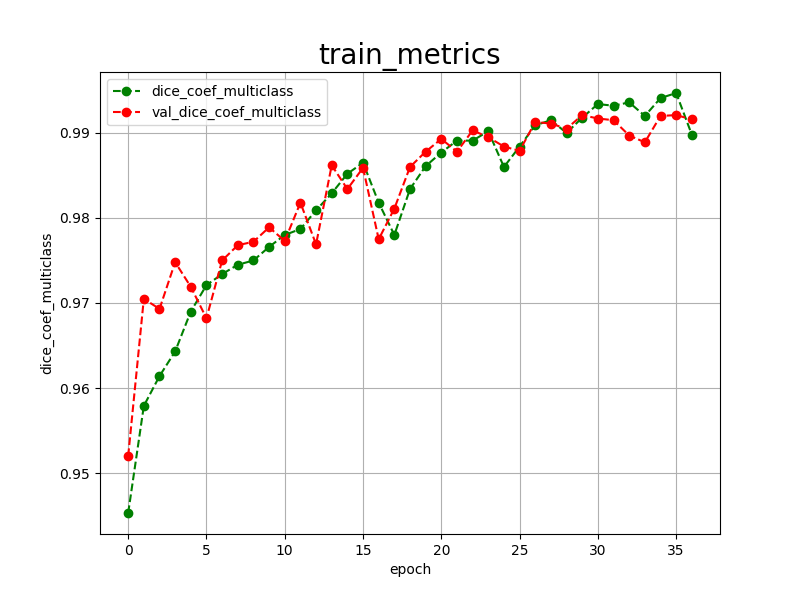

Source data for this figure (header and first rows):
epoch, dice_coef_multiclass, val_dice_coef_multiclass, 
0, 0.9453, 0.9520
1, 0.9579, 0.9705
2, 0.9614, 0.9693
3, 0.9643, 0.9748
4, 0.9690, 0.9719
5, 0.9721, 0.9682
6, 0.9734, 0.9750
7, 0.9745, 0.9768
8, 0.9750, 0.9772
9, 0.9766, 0.9789
10, 0.9780, 0.9773
11, 0.9787, 0.9818
12, 0.9809, 0.9769
13, 0.9829, 0.9862
14, 0.9852, 0.9834
15, 0.9865, 0.9859
16, 0.9818, 0.9775
17, 0.9780, 0.9811
18, 0.9834, 0.9860
19, 0.9861, 0.9878
20, 0.9877, 0.9893
21, 0.9891, 0.9878
22, 0.9891, 0.9903
23, 0.9902, 0.9895
24, 0.9860, 0.9884
25, 0.9884, 0.9879
26, 0.9909, 0.9913
27, 0.9915, 0.9911
28, 0.9900, 0.9905
29, 0.9918, 0.9921
30, 0.9934, 0.9917
31, 0.9932, 0.9915
32, 0.9936, 0.9897
33, 0.9920, 0.9889
34, 0.9941, 0.9920
35, 0.9947, 0.9921
36, 0.9898, 0.9916
